Run: headless pygame with SDL's dummy video driver; simulated clock (each Clock.tick advances the game by its frame time, no real sleeping); random seed 0; keys injected as events and as key.get_pressed() state; no mouse input.
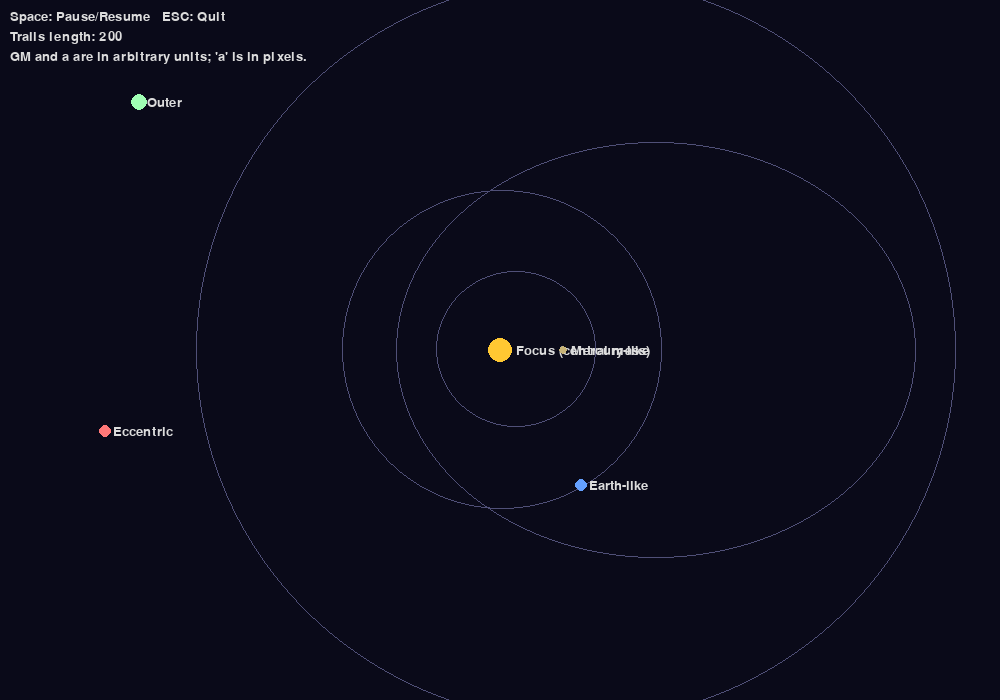
Frame 1 of 4 · flips 1–60 · no input
Frame 2 of 4 · flips 61–180 · tapped SPACE, RETURN · held RIGHT (→), D · screen unchanged from frame 1, image omitted
Frame 3 of 4 · flips 181–300 · held DOWN (↓), S · screen unchanged from frame 2, image omitted
Frame 4 of 4 · flips 301–420 · held LEFT (←), A, UP (↑), W · screen unchanged from frame 3, image omitted

The pygame program that drew these frames:



import pygame, math, sys

# ---------- Config ----------
WIDTH, HEIGHT = 1000, 700
FPS = 60
BG_COLOR = (10, 10, 25)
SUN_COLOR = (255, 200, 50)
TRAIL_LENGTH = 200  # number of previous positions to keep for trail

# Gravitational parameter GM (arbitrary units). Change to scale orbital speeds.
GM = 1.0

# Center (focus) on screen
FOCUS_X, FOCUS_Y = WIDTH // 2, HEIGHT // 2

# Planets configuration: each dict has a, e, color, size, M0 (initial mean anomaly), time_scale
# a = semi-major axis (pixels), e = eccentricity (0..<1), time_scale scales orbital period
planets = [
    # small fast orbit
    {"name": "Mercury-like", "a": 80,  "e": 0.205, "color": (200,180,120), "size": 4, "M0": 0.0, "time_scale": 3.0},
    # Earth-like
    {"name": "Earth-like",   "a": 160, "e": 0.0167,"color": (100,160,255), "size": 6, "M0": 1.0, "time_scale": 1.0},
    # more eccentric orbit
    {"name": "Eccentric",    "a": 260, "e": 0.6,   "color": (255,120,120), "size": 6, "M0": 2.5, "time_scale": 0.6},
    # far, slower
    {"name": "Outer",        "a": 380, "e": 0.2,   "color": (160,255,180), "size": 8, "M0": 4.0, "time_scale": 0.4},
]

# Precompute derived params and storage
for p in planets:
    a = p["a"]
    e = p["e"]
    p["b"] = a * math.sqrt(max(0.0, 1 - e * e))   # semi-minor axis
    # mean motion n = sqrt(GM / a^3) -> radians per unit time
    # We will apply time_scale to speed up/slow down each planet (user-friendly)
    p["n"] = math.sqrt(GM / (a ** 3)) * p["time_scale"]
    p["t"] = 0.0  # elapsed time for this planet
    p["trail"] = []  # list of previous (x,y) positions for drawing trail

# ---------- Kepler solver ----------
def solve_kepler(M, e, iters=30, tol=1e-10):
    """
    Solve Kepler's equation M = E - e*sin(E) for eccentric anomaly E.
    Uses Newton-Raphson starting from E = M (good for small e) and iterations.
    """
    # Normalize M to -pi..pi for better convergence
    M = (M + math.pi) % (2 * math.pi) - math.pi
    E = M if e < 0.8 else math.pi  # initial guess
    for _ in range(iters):
        f = E - e * math.sin(E) - M
        fp = 1 - e * math.cos(E)
        if abs(fp) < 1e-14:
            break
        dE = -f / fp
        E += dE
        if abs(dE) < tol:
            break
    return E

# ---------- Pygame setup ----------
pygame.init()
screen = pygame.display.set_mode((WIDTH, HEIGHT))
pygame.display.set_caption("Elliptical Orbits (Keplerian) - Press ESC to quit")
clock = pygame.time.Clock()
font = pygame.font.SysFont(None, 20)

def draw_text(surf, text, x, y, color=(220,220,220)):
    img = font.render(text, True, color)
    surf.blit(img, (x, y))

# ---------- Main loop ----------
running = True
global_time = 0.0  # simulation time
paused = False

while running:
    dt = clock.tick(FPS) / 1000.0  # real seconds per frame
    # scale simulation time to make motion visible; user can change factor if needed
    sim_dt = dt * 1.0  # change 1.0 -> 2.0 to speed up all orbits globally

    for event in pygame.event.get():
        if event.type == pygame.QUIT:
            running = False
        elif event.type == pygame.KEYDOWN:
            if event.key == pygame.K_ESCAPE:
                running = False
            elif event.key == pygame.K_SPACE:
                paused = not paused
            elif event.key == pygame.K_UP:
                # speed up global sim time
                sim_dt *= 1.5
            elif event.key == pygame.K_DOWN:
                sim_dt *= 0.67

    if not paused:
        global_time += sim_dt

    screen.fill(BG_COLOR)

    # draw focus (sun) at center
    pygame.draw.circle(screen, SUN_COLOR, (FOCUS_X, FOCUS_Y), 12)
    draw_text(screen, "Focus (central mass)", FOCUS_X + 16, FOCUS_Y - 6)

    # draw each planet and its orbit
    for p in planets:
        a = p["a"]
        b = p["b"]
        e = p["e"]
        n = p["n"]
        size = p["size"]
        color = p["color"]
        M0 = p["M0"]

        # advance the planet's internal clock (we choose to drive with global_time scaled)
        # compute mean anomaly M = n * t + M0
        # we could use p["t"] += sim_dt * p["time_scale"] but n already includes time_scale
        M = n * global_time + M0

        # solve for eccentric anomaly E
        E = solve_kepler(M, e)

        # coordinates in orbital plane, focus at origin:
        x_orb = a * (math.cos(E) - e)
        y_orb = b * math.sin(E)

        # convert to screen coords (translate focus to FOCUS_X, FOCUS_Y)
        screen_x = int(FOCUS_X + x_orb)
        screen_y = int(FOCUS_Y + y_orb)

        # store trail
        p["trail"].append((screen_x, screen_y))
        if len(p["trail"]) > TRAIL_LENGTH:
            p["trail"].pop(0)

        # draw orbit ellipse outline (approximate with pygame.ellipse at centered rect)
        # The ellipse centered at (FOCUS_X + c, FOCUS_Y) with width 2a and height 2b
        c = a * e  # focal distance
        ellipse_rect = pygame.Rect(FOCUS_X - a + c, FOCUS_Y - b, 2 * a, 2 * b)
        pygame.draw.ellipse(screen, (80, 80, 120), ellipse_rect, 1)

        if len(p["trail"]) > 1:
            for idx in range(1, len(p["trail"])):
                alpha = int(255 * (idx / len(p["trail"])))
                tx, ty = p["trail"][idx]
                radius = max(1, int(size * (idx / len(p["trail"]))))
                # use color blended toward background for simple fade effect (no alpha)
                fade_color = tuple(int(c2 * (idx / len(p["trail"]))) for c2 in color)
                pygame.draw.circle(screen, fade_color, (tx, ty), 1)

        # draw planet
        pygame.draw.circle(screen, color, (screen_x, screen_y), size)

        # label
        draw_text(screen, p["name"], screen_x + 8, screen_y - 6)

    # UI help
    draw_text(screen, "Space: Pause/Resume   ESC: Quit", 10, 10)
    draw_text(screen, "Trails length: {}".format(TRAIL_LENGTH), 10, 30)
    draw_text(screen, "GM and a are in arbitrary units; 'a' is in pixels.", 10, 50)

    pygame.display.flip()

pygame.quit()
sys.exit()
